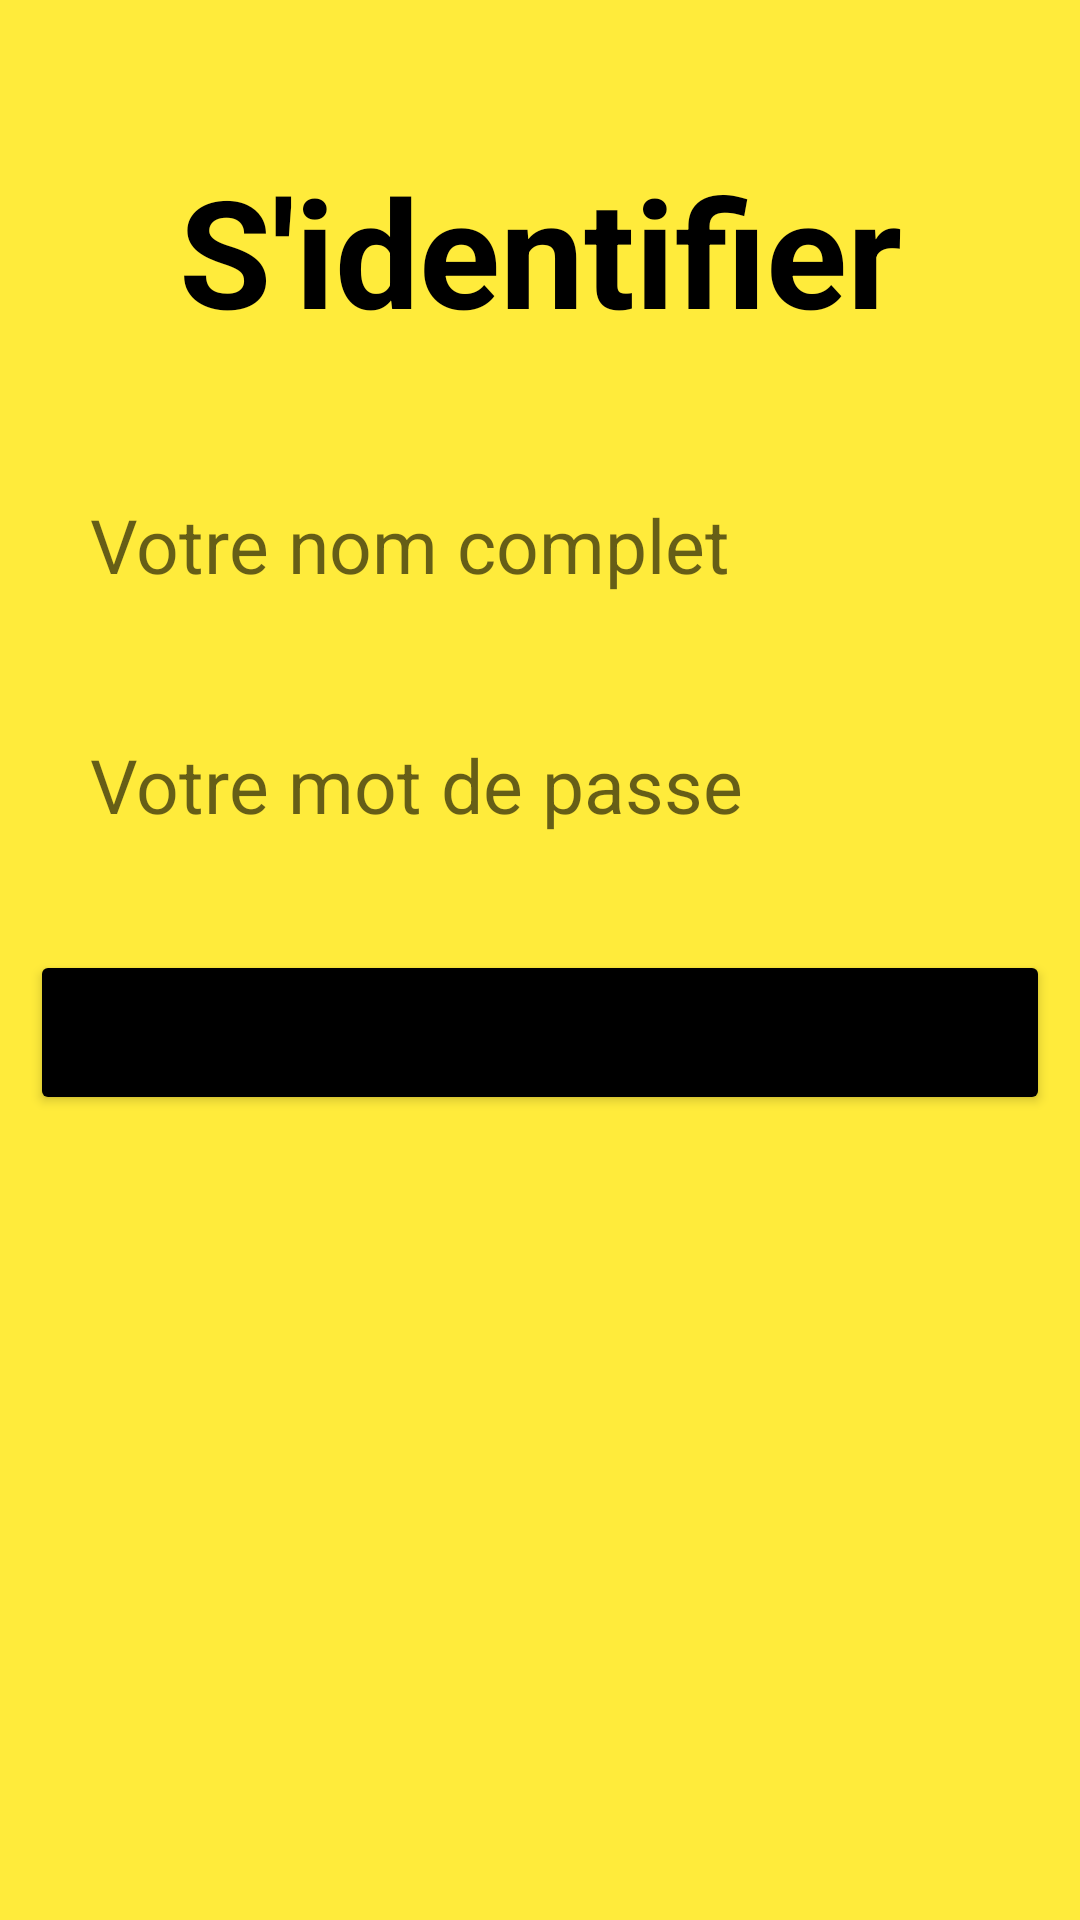

Here is an Android app screen rendered from its layout file. Give the layout XML and the strings, colors and styles it references.
<!-- AndroidManifest.xml: application theme Theme.Insertodb -->
<!-- res/layout/activity_login.xml -->
<?xml version="1.0" encoding="utf-8"?>
<LinearLayout xmlns:android="http://schemas.android.com/apk/res/android"
    xmlns:app="http://schemas.android.com/apk/res-auto"
    xmlns:tools="http://schemas.android.com/tools"
    android:layout_width="match_parent"
    android:layout_height="match_parent"
    android:padding="10dp"
    android:background="#FFEB3B"
    android:orientation="vertical"
    tools:context=".Login">

    <TextView
        android:layout_width="match_parent"
        android:layout_height="wrap_content"
        android:text="S'identifier"
        android:textColor="@color/black"
        android:textSize="50dp"
        android:textStyle="bold"
        android:gravity="center_horizontal"
        android:layout_margin="40dp"
        android:layout_marginBottom="50dp"
        />

    <EditText
        android:layout_width="match_parent"
        android:layout_height="50dp"
        android:id="@+id/username1"
        android:hint="Votre nom complet"
        android:textSize="25sp"
        android:textColor="@color/black"
        android:background="@drawable/edittextbackground"
        android:layout_marginBottom="30dp"
        android:paddingLeft="20dp"
        />

    <EditText
        android:layout_width="match_parent"
        android:layout_height="50dp"
        android:id="@+id/password1"
        android:hint="Votre mot de passe"
        android:textSize="25dp"
        android:textColor="@color/black"
        android:background="@drawable/edittextbackground"
        android:layout_marginBottom="30dp"
        android:paddingLeft="20dp"
        />

    <Button
        android:layout_width="match_parent"
        android:layout_height="55dp"
        android:id="@+id/signin1"
        android:text="Identifier"
        android:textSize="20dp"
        android:backgroundTint="@color/black"
        android:layout_marginBottom="30dp"
        />


</LinearLayout>
<!-- resources referenced by this layout -->
<resources>
  <style name="Theme.Insertodb" parent="Theme.MaterialComponents.DayNight.DarkActionBar">
          
          <item name="colorPrimary">@color/purple_500</item>
          <item name="colorPrimaryVariant">@color/purple_700</item>
          <item name="colorOnPrimary">@color/white</item>
          
          <item name="colorSecondary">@color/teal_200</item>
          <item name="colorSecondaryVariant">@color/teal_700</item>
          <item name="colorOnSecondary">@color/black</item>
          
          <item name="android:statusBarColor">?attr/colorPrimaryVariant</item>
          
      </style>
  <!-- not gathered from this repository: default colours our renderer supplied (Android Studio template values) -->
  <color name="purple_500">#FF6200EE</color>
  <color name="purple_700">#FF3700B3</color>
  <color name="teal_200">#FF03DAC5</color>
  <color name="teal_700">#FF018786</color>
  <color name="black">#FF000000</color>
  <color name="white">#FFFFFFFF</color>
</resources>
